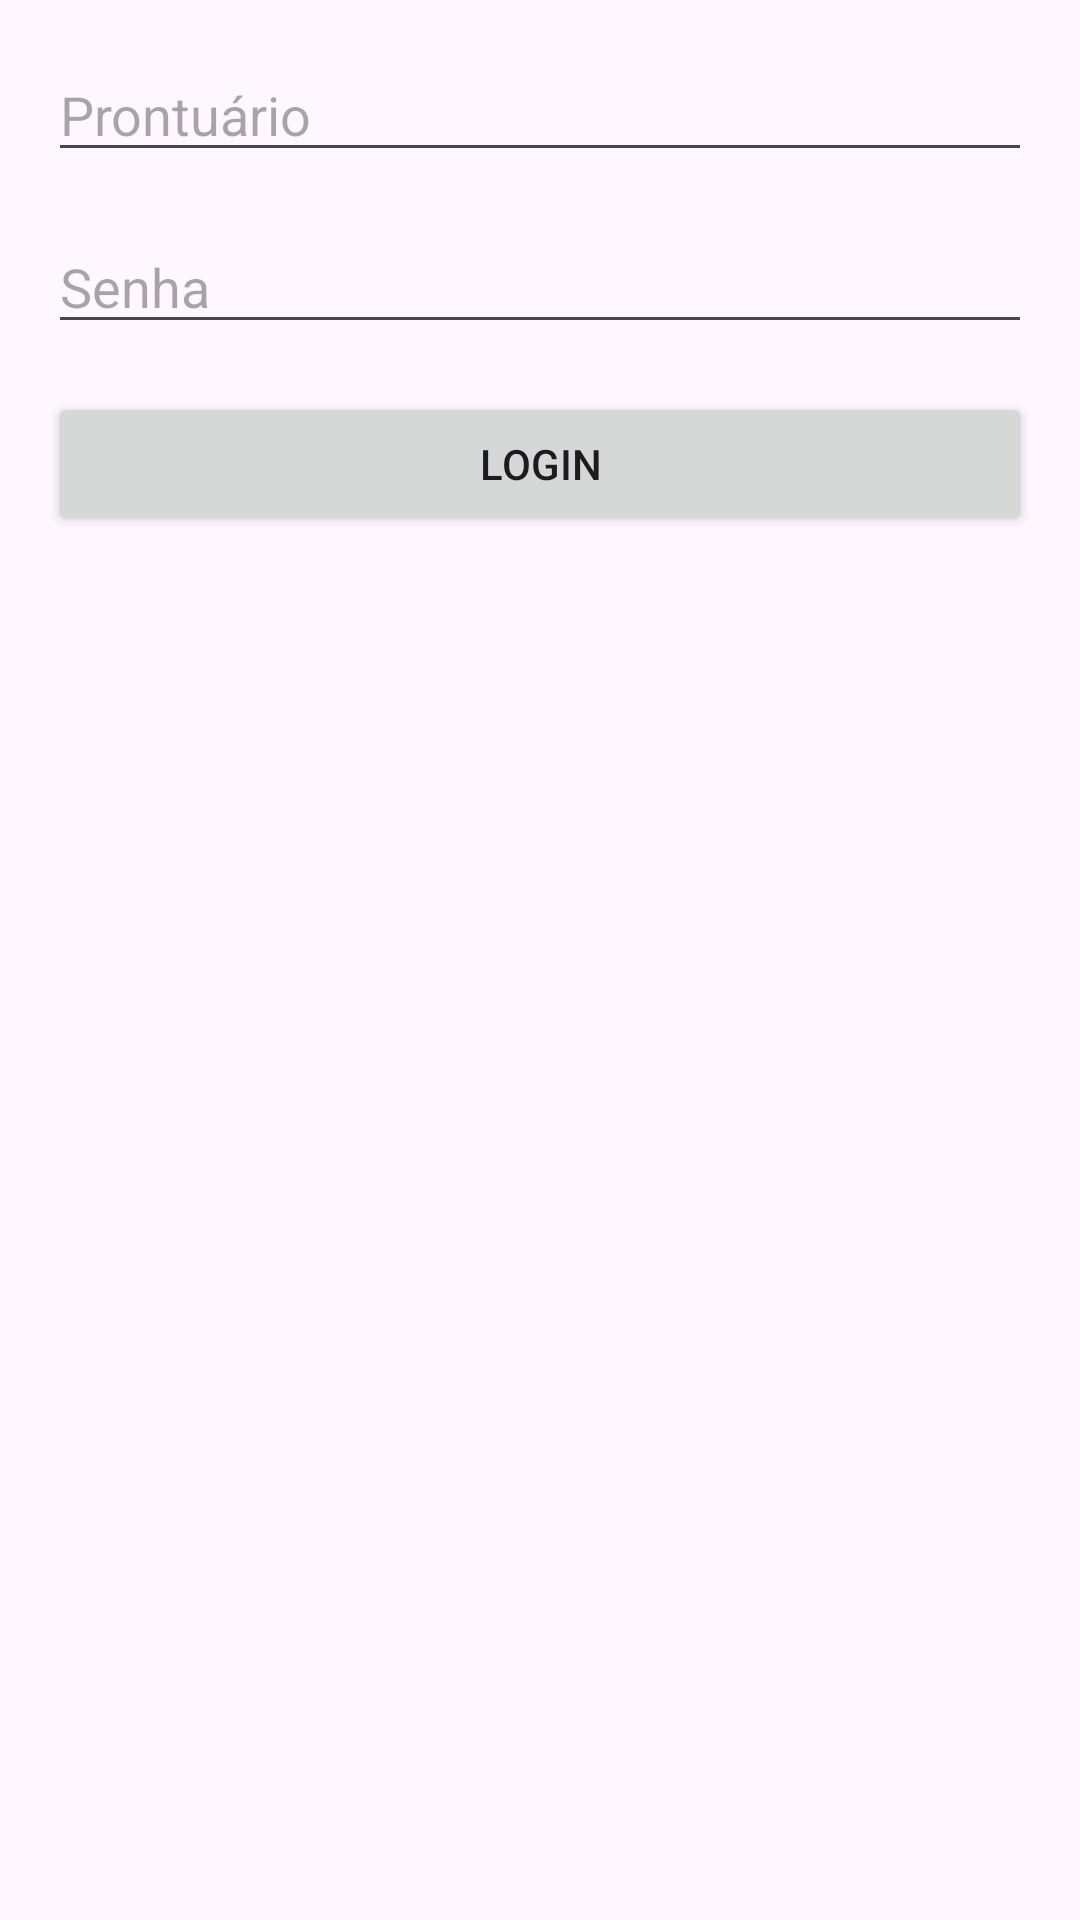

The Android layout XML behind this screen, and the referenced resources:
<!-- AndroidManifest.xml: application theme Theme.SyncChat -->
<!-- res/layout/activity_login.xml -->
<?xml version="1.0" encoding="utf-8"?>
<androidx.constraintlayout.widget.ConstraintLayout xmlns:android="http://schemas.android.com/apk/res/android"
    xmlns:app="http://schemas.android.com/apk/res-auto"
    xmlns:tools="http://schemas.android.com/tools"
    android:layout_width="match_parent"
    android:layout_height="match_parent"
    tools:context=".view.LoginActivity">

    <EditText
        android:id="@+id/nameEditText"
        android:layout_width="0dp"
        android:layout_height="wrap_content"
        android:hint="Nome"
        android:visibility="gone"
        app:layout_constraintStart_toStartOf="parent"
        app:layout_constraintTop_toTopOf="parent"
        app:layout_constraintEnd_toEndOf="parent"
        android:layout_marginTop="16dp"
        app:layout_constraintHorizontal_bias="0.5"
        android:layout_marginStart="16dp"
        android:layout_marginEnd="16dp"
        />

    <EditText
        android:id="@+id/prontuarioEditText"
        android:layout_width="0dp"
        android:layout_height="wrap_content"
        android:hint="Prontuário"
        app:layout_constraintStart_toStartOf="parent"
        app:layout_constraintTop_toBottomOf="@id/nameEditText"
        app:layout_constraintEnd_toEndOf="parent"
        android:layout_marginTop="16dp"
        android:layout_marginStart="16dp"
        android:layout_marginEnd="16dp"
        />

    <EditText
        android:id="@+id/passwordEditText"
        android:layout_width="0dp"
        android:layout_height="wrap_content"
        android:hint="Senha"
        android:inputType="textPassword"
        app:layout_constraintStart_toStartOf="parent"
        app:layout_constraintTop_toBottomOf="@id/prontuarioEditText"
        app:layout_constraintEnd_toEndOf="parent"
        android:layout_marginTop="16dp"
        android:layout_marginStart="16dp"
        android:layout_marginEnd="16dp"
        />

    <Button
        android:id="@+id/loginButton"
        android:layout_width="0dp"
        android:layout_height="wrap_content"
        android:text="Login"
        app:layout_constraintStart_toStartOf="parent"
        app:layout_constraintEnd_toEndOf="parent"
        app:layout_constraintTop_toBottomOf="@+id/passwordEditText"
        android:layout_marginTop="16dp"
        android:layout_marginStart="16dp"
        android:layout_marginEnd="16dp"
        />

</androidx.constraintlayout.widget.ConstraintLayout>
<!-- resources referenced by this layout -->
<resources>
  <style name="Theme.SyncChat" parent="Base.Theme.SyncChat" />
  <style name="Base.Theme.SyncChat" parent="Theme.Material3.DayNight.NoActionBar">
          
          
      </style>
</resources>
